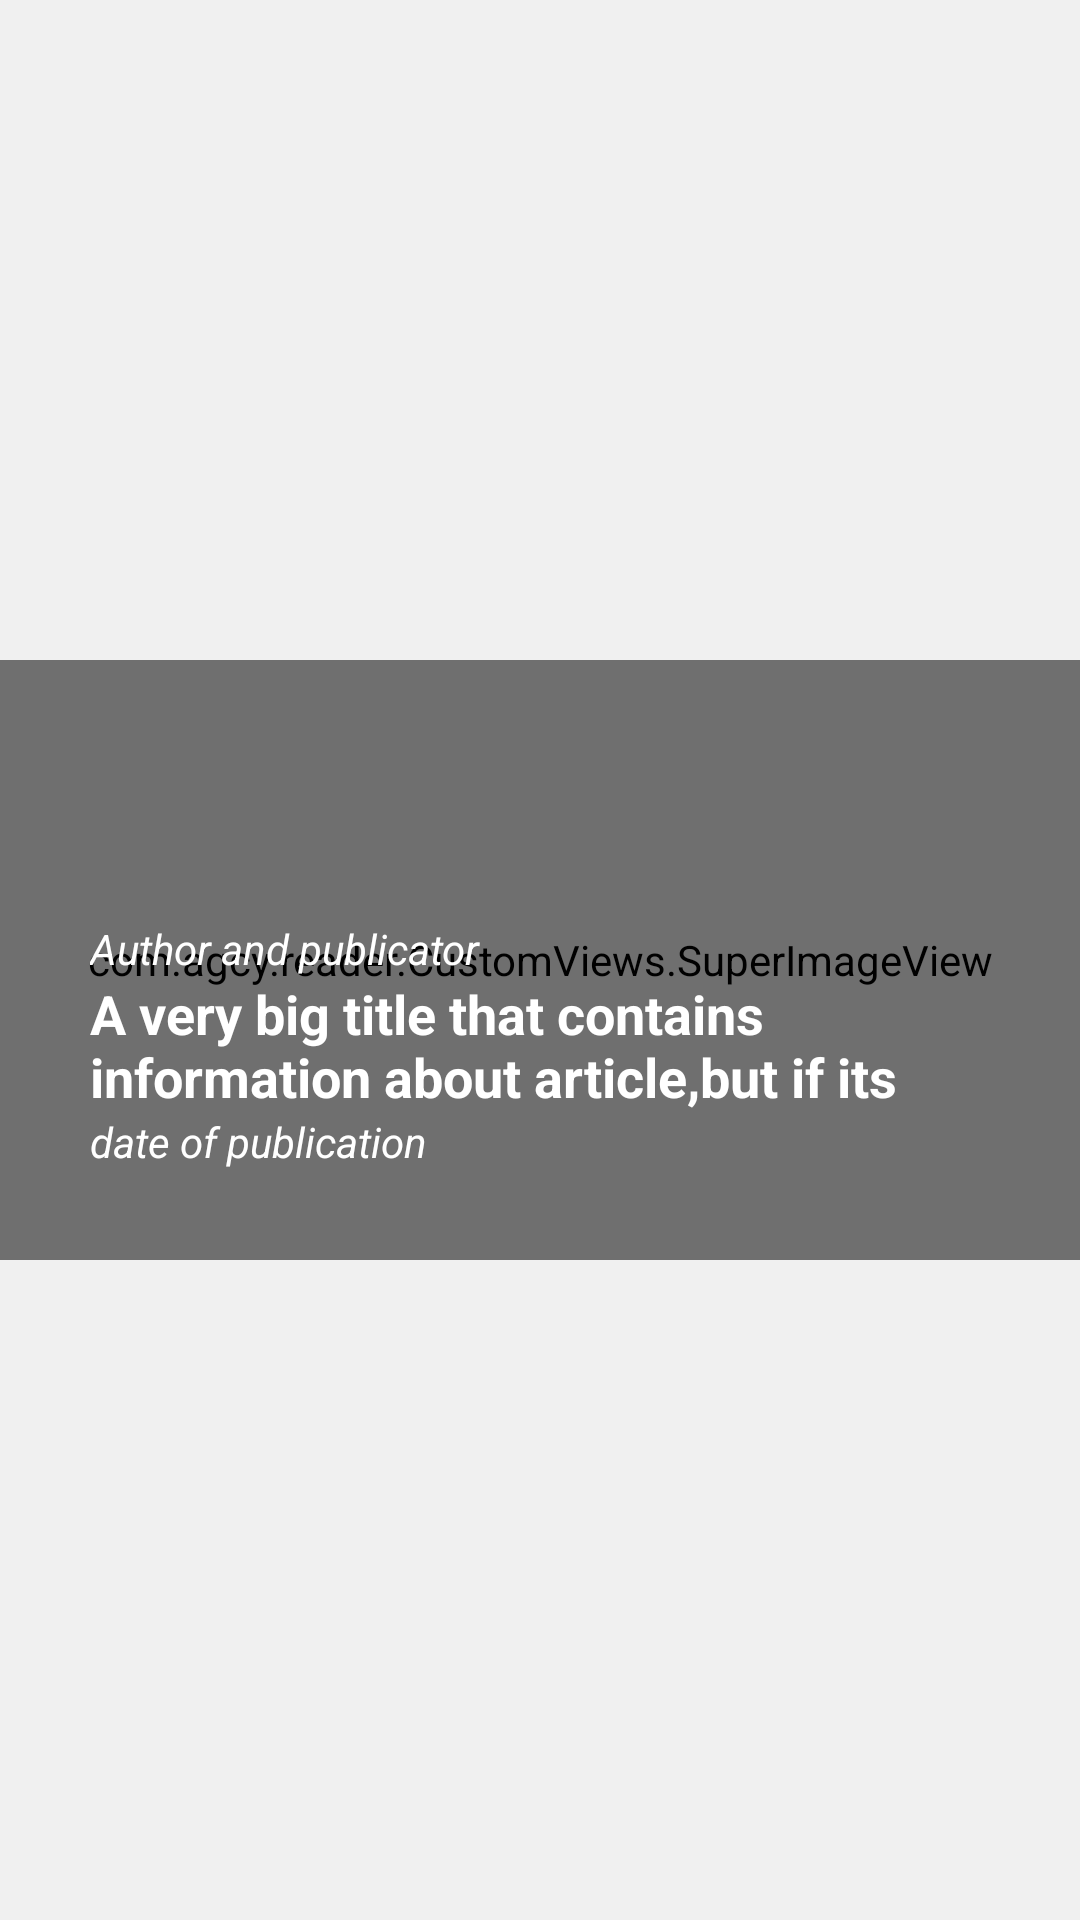

This screen was rendered from an Android layout file. Write that file and the resources it references.
<!-- AndroidManifest.xml: application theme AppTheme -->
<!-- res/layout/simple_entry.xml -->
<?xml version="1.0" encoding="utf-8"?>
<LinearLayout xmlns:android="http://schemas.android.com/apk/res/android"
    android:orientation="vertical"
    android:layout_width="match_parent"
    android:layout_height="wrap_content"
    android:gravity="center_vertical"
    android:background="@color/grayExtraLight"
    android:descendantFocusability="blocksDescendants">


    <RelativeLayout
        android:layout_width="match_parent"
        android:layout_height="200dp"
        android:gravity="bottom">

        <com.agcy.reader.CustomViews.SuperImageView
            android:layout_width="match_parent"
            android:layout_height="match_parent"
            android:id="@+id/image"
            android:scaleType="centerCrop"/>
        <RelativeLayout
            android:orientation="horizontal"
            android:layout_width="match_parent"
            android:layout_height="match_parent"
            android:gravity="bottom"
            android:background="#20000000">

            <RelativeLayout
                android:layout_width="wrap_content"
                android:layout_height="wrap_content"
                android:layout_weight="1"
                android:padding="30dp"
                android:layout_gravity="bottom">

                <TextView
                    android:layout_width="wrap_content"
                    android:layout_height="wrap_content"
                    android:id="@+id/origin"
                    android:text="Author and publicator"
                    android:textStyle="italic"
                    android:textColor="#fff"
                    android:layout_alignParentStart="true"/>
                <TextView
                    android:id="@+id/title"
                    android:layout_width="match_parent"
                    android:layout_height="wrap_content"
                    android:text="A very big title that contains information about article,but if its longer than two lines it has to be wrapped"
                    android:textSize="18sp"
                    android:textStyle="bold"
                    android:typeface="sans"
                    android:textColor="#fff"
                    android:maxLines="2"
                    android:layout_below="@+id/origin"
                    android:layout_alignParentStart="true" />
                <TextView
                    android:id="@+id/date"
                    android:layout_width="wrap_content"
                    android:layout_height="wrap_content"
                    android:text="date of publication"

                    android:textColor="#fff"
                    android:fontFamily="sans"
                    android:textStyle="italic"
                    android:layout_below="@+id/title"
                    />
            </RelativeLayout>

        </RelativeLayout>
        <ImageButton

            android:focusable="false"
            android:layout_width="75dp"
            android:layout_height="75dp"
            android:layout_margin="15dp"
            android:id="@+id/readButton"
            android:background="@drawable/player_button"
            android:layout_alignParentRight="true"
            android:layout_alignParentTop="true"
            android:src="@drawable/img_speaker_active"
            android:visibility="gone"/>


    </RelativeLayout>

</LinearLayout>
<!-- resources referenced by this layout -->
<resources>
  <color name="grayExtraLight">#f0f0f0</color>
  <!-- drawable img_speaker_active: png bitmap (drawable-xhdpi, 40238 bytes) -->
  <!-- drawable player_button (drawable) -->
  <?xml version="1.0" encoding="utf-8"?>
  <selector xmlns:android="http://schemas.android.com/apk/res/android">
      <item android:drawable="@drawable/player_button_pressed"
          android:state_pressed="true" />
      <item android:drawable="@drawable/player_button_pressed"
          android:state_focused="true" />
      <item android:drawable="@drawable/player_button_default" />
  
  </selector>
  <style name="AppTheme" parent="AppBaseTheme">
          
      </style>
  <!-- drawable player_button_pressed (drawable) -->
  <?xml version="1.0" encoding="utf-8"?>
  <layer-list xmlns:android="http://schemas.android.com/apk/res/android" >
      <item>
          <shape
              android:shape="oval"
              >
  
              <solid
                  android:color="#c8c8c8"/>
  
              <stroke
                  android:width="3dp"
                  android:color="#ffb300"
                  />
              <corners
                  android:radius="2dp"
                  />
          </shape>
      </item>
  </layer-list>
  <!-- drawable player_button_default (drawable) -->
  <?xml version="1.0" encoding="utf-8"?>
  <layer-list xmlns:android="http://schemas.android.com/apk/res/android" >
      <item
          android:right="26px"
          android:left="26px"
          android:top="26px"
          android:bottom="26px"
          >
          <shape
  
              >
              <corners
                  android:radius="26px"
                  />
              <solid
                  android:color="#000"
                  />
          </shape>
      </item>
  </layer-list>
  <style name="AppBaseTheme" parent="android:Theme.Light">
          
      </style>
</resources>
